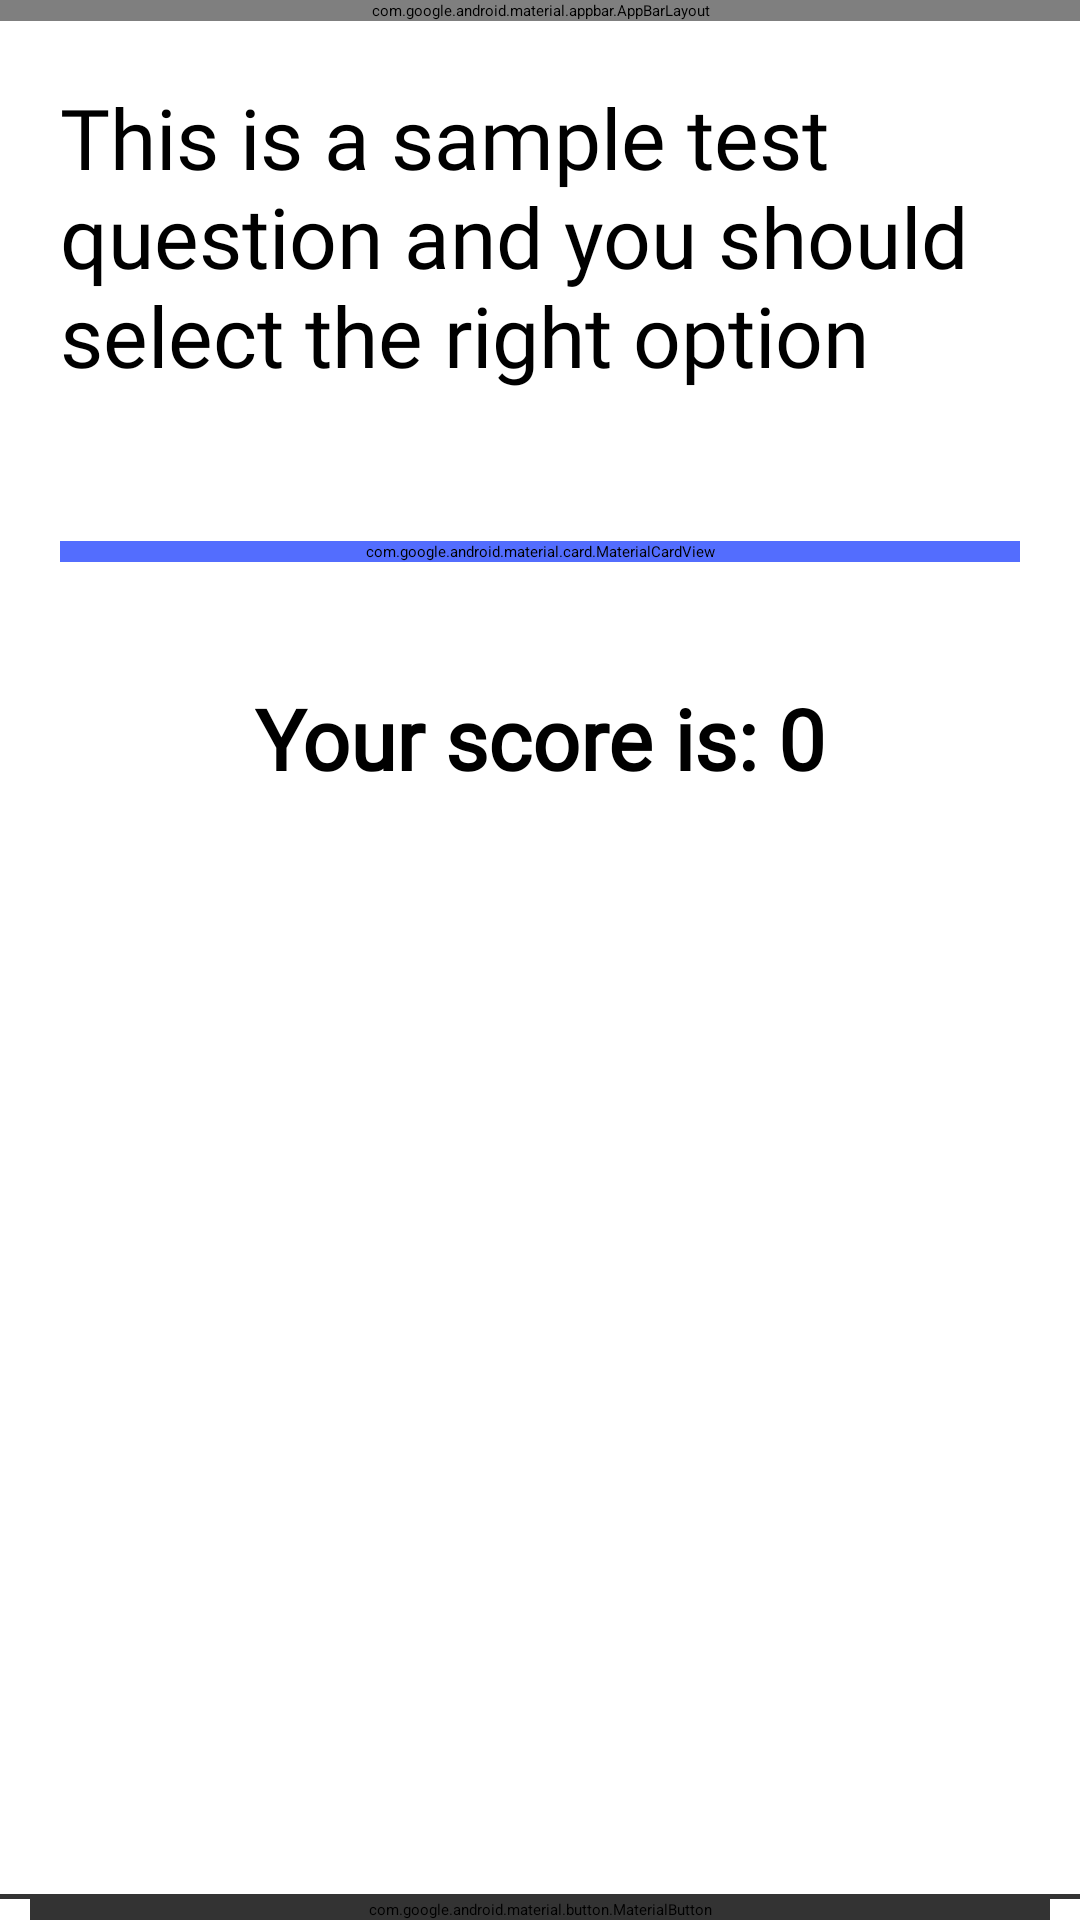

Here is an Android app screen rendered from its layout file. Give the layout XML and the strings, colors and styles it references.
<!-- AndroidManifest.xml: application theme Theme.Gamification -->
<!-- res/layout/activity_quiz.xml -->
<?xml version="1.0" encoding="utf-8"?>
<RelativeLayout xmlns:android="http://schemas.android.com/apk/res/android"
    xmlns:app="http://schemas.android.com/apk/res-auto"
    xmlns:tools="http://schemas.android.com/tools"
    android:id="@+id/main"
    android:layout_width="match_parent"
    android:layout_height="match_parent"
    android:background="@color/white"
    tools:context=".activities.Quiz">

    <com.google.android.material.appbar.AppBarLayout
        android:layout_width="match_parent"
        android:layout_height="wrap_content"
        android:id="@+id/appBar">

        <com.google.android.material.appbar.MaterialToolbar
            android:layout_width="match_parent"
            android:layout_height="wrap_content"
            android:id="@+id/topAppBar"
            style="@style/Widget.MaterialComponents.Toolbar"
            android:background="@color/white"
            app:title="Subject"
            app:titleTextColor="@color/black"
            app:navigationIcon="@drawable/baseline_arrow_back_24"/>

    </com.google.android.material.appbar.AppBarLayout>


    
    
    
    
    
    
    
    











    <TextView
        android:layout_width="wrap_content"
        android:layout_height="wrap_content"
        android:id="@+id/question"
        android:text="This is a sample test question and you should select the right option"
        android:textColor="@color/black"
        android:layout_marginStart="20dp"
        android:fontFamily="@font/comic_neue_bold"
        android:layout_marginEnd="20dp"
        android:layout_below="@+id/appBar"
        android:layout_marginTop="20dp"
        android:textSize="28sp"/>

    <com.google.android.material.card.MaterialCardView
        android:layout_width="match_parent"
        android:layout_height="wrap_content"
        android:layout_below="@+id/question"
        android:layout_marginTop="50dp"
        app:cardCornerRadius="10dp"
        app:strokeWidth="0dp"
        android:id="@+id/score_layout"
        android:backgroundTint="@color/light_blue"
        android:layout_marginStart="20dp"
        android:layout_marginEnd="20dp">

        <LinearLayout
            android:layout_width="match_parent"
            android:layout_height="wrap_content"
            android:layout_marginTop="10dp"
            android:layout_marginBottom="10dp"
            android:orientation="vertical">

            <RadioGroup
                android:id="@+id/radio_group"
                android:layout_width="match_parent"
                android:layout_height="wrap_content">

                <RadioButton
                    android:id="@+id/answer1"
                    android:layout_width="match_parent"
                    android:layout_height="wrap_content"
                    android:textColor="@color/white"
                    android:fontFamily="@font/bubblegum_sans"
                    android:textSize="18sp"
                    android:text="First Possible Answer" />

                <RelativeLayout
                    android:layout_width="match_parent"
                    android:layout_height="1.5dp"
                    android:background="@color/white"/>

                <RadioButton
                    android:id="@+id/answer2"
                    android:layout_width="match_parent"
                    android:layout_height="wrap_content"
                    android:textColor="@color/white"
                    android:textSize="18sp"
                    android:background="@color/light_blue"
                    android:text="First Possible Answer" />

                <RelativeLayout
                    android:layout_width="match_parent"
                    android:layout_height="1.5dp"
                    android:background="@color/white"/>

                <RadioButton
                    android:id="@+id/answer3"
                    android:layout_width="match_parent"
                    android:layout_height="wrap_content"
                    android:textColor="@color/white"
                    android:textSize="18sp"
                    android:fontFamily="@font/bubblegum_sans"
                    android:background="@color/light_blue"
                    android:text="First Possible Answer" />

                <RelativeLayout
                    android:layout_width="match_parent"
                    android:layout_height="1.5dp"
                    android:background="@color/white"/>


                <RadioButton
                    android:id="@+id/answer4"
                    android:layout_width="match_parent"
                    android:layout_height="wrap_content"
                    android:textColor="@color/white"
                    android:textSize="18sp"
                    android:fontFamily="@font/bubblegum_sans"
                    android:background="@color/light_blue"
                    android:text="First Possible Answer" />


            </RadioGroup>



        </LinearLayout>



    </com.google.android.material.card.MaterialCardView>

    <TextView
        android:layout_width="wrap_content"
        android:layout_height="wrap_content"
        android:textStyle="bold"
        android:textSize="28sp"
        android:layout_marginTop="40dp"
        android:layout_centerHorizontal="true"
        android:id="@+id/player_score"
        android:textColor="@color/black"
        android:text="Your score is: 0"
        android:layout_below="@+id/score_layout"
        android:layout_gravity="center"
        android:fontFamily="@font/bubblegum_sans"/>


    <RelativeLayout
        android:layout_width="match_parent"
        android:layout_height="1.5dp"
        android:layout_above="@+id/submit_btn"
        android:background="@color/grey_dark"/>

    <com.google.android.material.button.MaterialButton
        android:layout_width="match_parent"
        android:layout_height="wrap_content"
        android:text="Submit Answer"
        android:layout_alignParentBottom="true"
        android:backgroundTint="@color/grey_dark"
        android:layout_marginStart="10dp"
        android:layout_marginEnd="10dp"
        app:cornerRadius="5dp"
        android:fontFamily="@font/bubblegum_sans"
        android:textSize="20sp"
        android:textColor="@color/white"
        android:id="@+id/submit_btn"/>


</RelativeLayout>
<!-- resources referenced by this layout -->
<resources>
  <color name="black">#FF000000</color>
  <color name="grey_dark">#FF333333</color>
  <color name="light_blue">#536DFE</color>
  <color name="white">#FFFFFFFF</color>
</resources>
